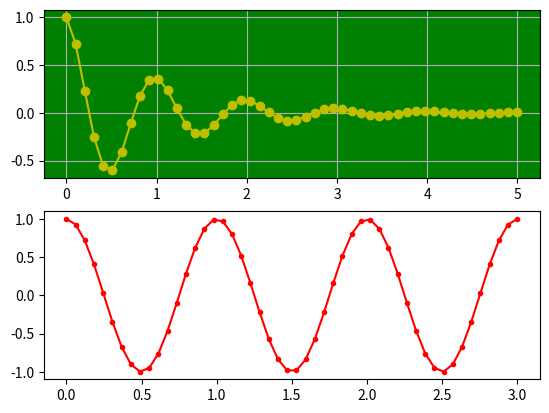

Recreate this plot in Python.
import numpy as np
import matplotlib.pyplot as plt

fig = plt.figure()
ax1 = fig.add_subplot(2,1,1)
ax2 =fig.add_subplot(2,1,2)
x1 = np.linspace(0.0, 5.0)
x2 = np.linspace(0.0, 3.0)
y1 = np.cos(2 * np.pi * x1) * np.exp(-x1)
y2 = np.cos(2 * np.pi * x2)
ax1.patch.set_facecolor("green")
ax1.grid(True)
line1 = ax1.plot(x1, y1, 'yo-', label="Test1")
line2 = ax2.plot(x2, y2, 'r.-', label='Test2')

ax1.xaxis.get_ticklocs()
ax1.xaxis.get_ticklabels()
[x.get_text() for x in ax1.xaxis.get_ticklabels()]
ax1.xaxis.get_ticklines()

plt.show()